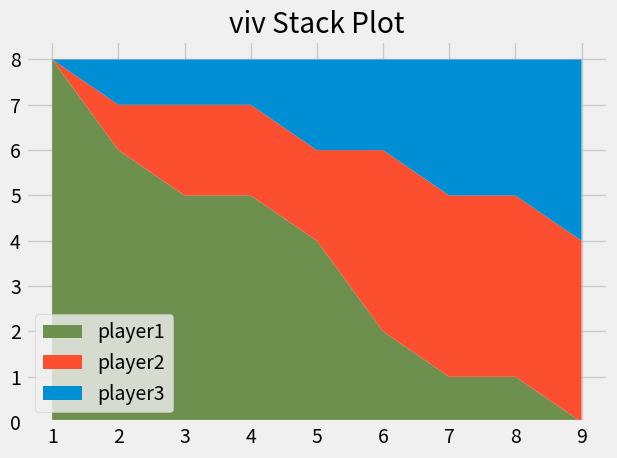

This chart was generated by the following Python code:
# stack-plot = can be plotted when
# if there is a total and want of breakdown of a total is required
# PTR = always check stack plot maintains constant total

from matplotlib import pyplot as plt
plt.style.use("fivethirtyeight")

minutes = [1, 2, 3, 4, 5, 6, 7, 8, 9]

player1 = [8, 6, 5, 5, 4, 2, 1, 1, 0]
player2 = [0, 1, 2, 2, 2, 4, 4, 4, 4]
player3 = [0, 1, 1, 1, 2, 2, 3, 3, 4]

labels = ['player1', 'player2', 'player3']
colors = ['#6d904f', '#fc4f30', '#008fd5']

plt.stackplot(minutes, player1, player2, player3, labels=labels, colors=colors)

plt.legend(loc = 'lower left')
# plt.legend() - default legend = it already find a suitable place, but for manual placement
 
plt.title("viv Stack Plot")
plt.tight_layout()
plt.show()
# Colors:
# Blue = #008fd5
# Red = #fc4f30
# Yellow = #e5ae37
# Green = #6d904f